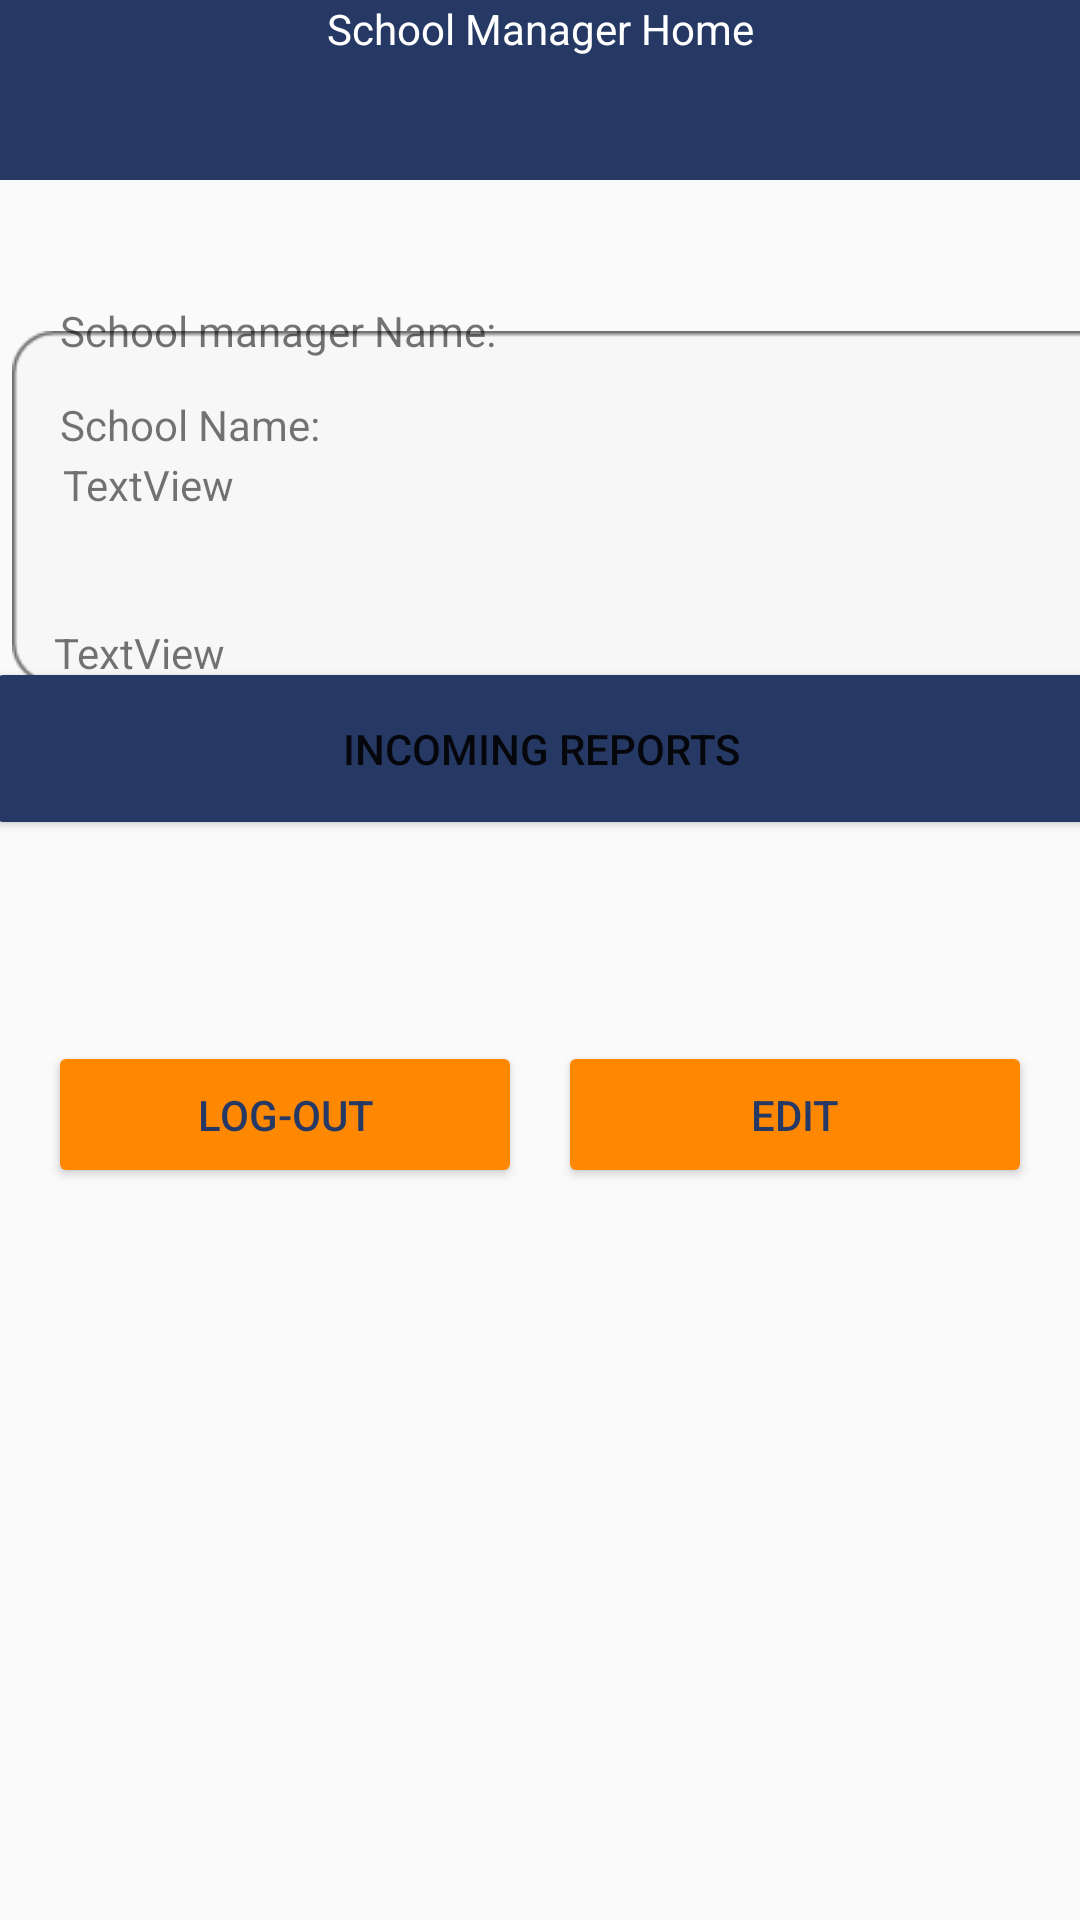

Layout XML and referenced resources for this Android screen:
<!-- AndroidManifest.xml: application theme AppTheme -->
<!-- res/layout/activity_school_home.xml -->
<?xml version="1.0" encoding="utf-8"?>
<androidx.constraintlayout.widget.ConstraintLayout xmlns:android="http://schemas.android.com/apk/res/android"
    xmlns:app="http://schemas.android.com/apk/res-auto"
    xmlns:tools="http://schemas.android.com/tools"
    android:layout_width="match_parent"
    android:layout_height="match_parent"
    tools:context=".SchoolHome">

    <Button
        android:id="@+id/btn1"
        android:layout_width="158dp"
        android:layout_height="49dp"
        android:layout_marginBottom="244dp"
        android:text="edit"
        android:textColor="@color/blue"
        app:backgroundTint="@android:color/holo_orange_dark"
        app:layout_constraintBottom_toBottomOf="parent"
        app:layout_constraintEnd_toEndOf="parent"
        app:layout_constraintHorizontal_bias="0.92"
        app:layout_constraintStart_toStartOf="parent"
        app:layout_constraintTop_toBottomOf="@+id/toolbar3"
        app:layout_constraintVertical_bias="0.593" />

    <Button
        android:id="@+id/button7"
        android:layout_width="371dp"
        android:layout_height="61dp"
        android:layout_marginBottom="360dp"
        android:text="Incoming reports"
        app:backgroundTint="@color/blue"
        app:layout_constraintBottom_toBottomOf="parent"
        app:layout_constraintEnd_toEndOf="parent"
        app:layout_constraintStart_toStartOf="parent"
        app:layout_constraintTop_toBottomOf="@+id/toolbar2"
        app:layout_constraintVertical_bias="0.413" />

    <Button
        android:id="@+id/button10"
        android:layout_width="158dp"
        android:layout_height="49dp"
        android:layout_marginBottom="244dp"
        android:text="log-out"
        android:textColor="@color/blue"
        app:backgroundTint="@android:color/holo_orange_dark"
        app:layout_constraintBottom_toBottomOf="parent"
        app:layout_constraintEnd_toEndOf="parent"
        app:layout_constraintHorizontal_bias="0.079"
        app:layout_constraintStart_toStartOf="parent"
        app:layout_constraintTop_toBottomOf="@+id/toolbar3"
        app:layout_constraintVertical_bias="0.593" />

    <androidx.appcompat.widget.Toolbar
        android:id="@+id/toolbar5"
        android:layout_width="match_parent"
        android:layout_height="60dp"
        android:layout_centerInParent="true"
        android:background="@color/blue"
        app:layout_constraintEnd_toEndOf="parent"
        app:layout_constraintTop_toTopOf="parent"
        tools:ignore="MissingConstraints" />

    <TextView
        android:id="@+id/textView4"
        android:layout_width="wrap_content"
        android:layout_height="wrap_content"
        android:text="School Manager Home"
        android:textColor="@color/white"
        app:layout_constraintEnd_toEndOf="parent"
        app:layout_constraintStart_toStartOf="parent"
        tools:ignore="MissingConstraints"
        tools:layout_editor_absoluteY="26dp" />

    <ImageView
        android:id="@+id/imageView8"
        android:layout_width="401dp"
        android:layout_height="wrap_content"
        android:layout_marginStart="4dp"
        android:layout_marginLeft="4dp"
        app:layout_constraintBottom_toBottomOf="parent"
        app:layout_constraintStart_toStartOf="parent"
        app:layout_constraintTop_toBottomOf="@+id/toolbar5"
        app:layout_constraintVertical_bias="0.08"
        app:srcCompat="@drawable/rectangle3" />

    <TextView
        android:id="@+id/textView24"
        android:layout_width="64dp"
        android:layout_height="18dp"
        android:layout_marginTop="92dp"
        android:text="TextView"
        app:layout_constraintEnd_toEndOf="@+id/imageView8"
        app:layout_constraintHorizontal_bias="0.05"
        app:layout_constraintStart_toStartOf="@+id/imageView8"
        app:layout_constraintTop_toBottomOf="@+id/toolbar5" />

    <TextView
        android:id="@+id/textView16"
        android:layout_width="wrap_content"
        android:layout_height="wrap_content"
        android:layout_marginTop="148dp"
        android:text="TextView"
        app:layout_constraintEnd_toEndOf="parent"
        app:layout_constraintHorizontal_bias="0.059"
        app:layout_constraintStart_toStartOf="parent"
        app:layout_constraintTop_toBottomOf="@+id/toolbar5" />

    <TextView
        android:id="@+id/textView22"
        android:layout_width="wrap_content"
        android:layout_height="wrap_content"
        android:layout_marginStart="20dp"
        android:layout_marginLeft="20dp"
        android:text="School manager Name:"
        app:layout_constraintBottom_toTopOf="@+id/button7"
        app:layout_constraintStart_toStartOf="parent"
        app:layout_constraintTop_toBottomOf="@+id/toolbar5"
        app:layout_constraintVertical_bias="0.29" />

    <TextView
        android:id="@+id/textView27"
        android:layout_width="wrap_content"
        android:layout_height="wrap_content"
        android:layout_marginStart="16dp"
        android:layout_marginLeft="16dp"
        android:text="School Name:"
        app:layout_constraintBottom_toTopOf="@+id/button7"
        app:layout_constraintStart_toStartOf="@+id/imageView8"
        app:layout_constraintTop_toBottomOf="@+id/toolbar5"
        app:layout_constraintVertical_bias="0.515" />


</androidx.constraintlayout.widget.ConstraintLayout>
<!-- resources referenced by this layout -->
<resources>
  <color name="blue">#263965</color>
  <color name="white">#FFFFFFFF</color>
  <!-- drawable rectangle3: png bitmap (drawable, 3051 bytes) -->
  <style name="AppTheme" parent="Theme.AppCompat.Light.DarkActionBar">
          
          <item name="colorPrimary">@color/white</item>
          <item name="colorPrimaryDark">@color/white</item>
          <item name="colorAccent">@color/blue</item>
          <item name="windowActionBar">false</item>
          <item name="windowNoTitle">true</item>
      </style>
</resources>
